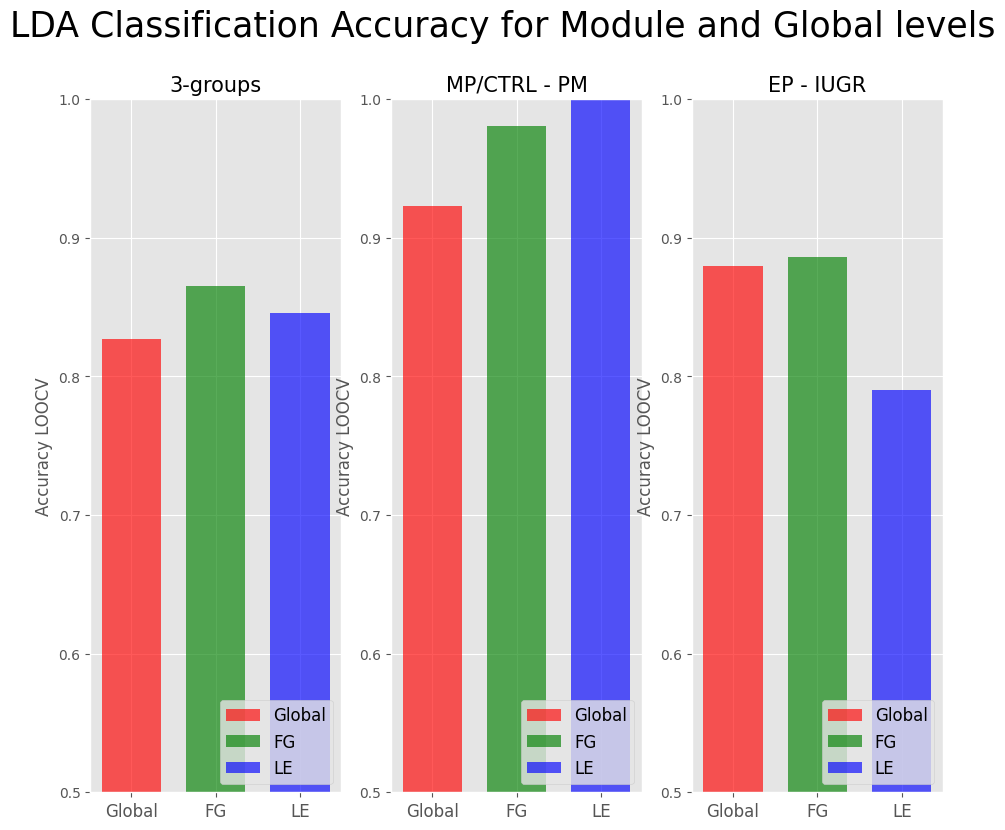

Here is the Python script that generated this plot:
import matplotlib.pyplot as plt; plt.rcdefaults()
import numpy as np
import matplotlib.pyplot as plt
from matplotlib.pyplot import show,plot,draw
from matplotlib import style
style.use('ggplot')

plt.figure(figsize=(11,9))

labels = ('Global', 'FG', 'LE')
x_cords1 = np.arange(len(labels))
heights1 = [0.8269, 0.8653, 0.8461]
plt.subplot(1,3,1)
plt.ylim([0.5,1])
#plt.ylim([0.5, 1])
plt.bar([0], [0.8269], align='center', width=0.70, color=['r'],label='Global',alpha=0.65)
plt.bar([1],[0.8653],align='center', width=0.70, color=['g'],label='FG',alpha=0.65)
plt.bar([2],[0.8461],align='center', width=0.70, color=['b'],label='LE',alpha=0.65)
#plt.bar(x_cords, heights, align='center',width=0.75,color=['r','b','g'], alpha=0.55)
plt.tick_params(axis='x',labelsize=12)
plt.xticks(x_cords1, labels)
plt.ylabel('Accuracy LOOCV')
#plt.xlabel('Algorithms')
plt.title('3-groups',fontsize=15)
plt.legend(loc=4,prop={'size':12})

labels2= ('Global', 'Fast_Greedy', 'Leading_Eigen')
x_cords2=np.arange(len(labels))
heights2= [0.9230, 0.9807, 1]
plt.subplot(1,3,2)
plt.ylim([0.5,1])
#plt.ylim([0.5, 1])
plt.bar([0], [0.9230], align='center', width=0.70, color=['r'],label='Global',alpha=0.65)
plt.bar([1],[0.9807],align='center', width=0.70, color=['g'],label='FG',alpha=0.65)
plt.bar([2],[1],align='center', width=0.70, color=['b'],label='LE',alpha=0.65)
#plt.bar(x_cords, heights, align='center',width=0.75,color=['r','b','g'], alpha=0.55)
plt.tick_params(axis='x',labelsize=12)
plt.xticks(x_cords2, labels)
plt.ylabel('Accuracy LOOCV')
#plt.xlabel('Algorithms')
plt.title('MP/CTRL - PM',fontsize=15)
plt.legend(loc=4,prop={'size':12})


x_cords3=np.arange(len(labels))
heights3= [0.8863, 0.8863, 0.7954]
plt.subplot(1,3,3)
plt.ylim([0.5,1])
#plt.ylim([0.5, 1])
plt.bar([0], [0.88], align='center', width=0.70, color=['r'],label='Global',alpha=0.65)
plt.bar([1],[0.8863],align='center', width=0.70, color=['g'],label='FG',alpha=0.65)
plt.bar([2],[0.79],align='center', width=0.70, color=['b'],label='LE',alpha=0.65)
#plt.bar(x_cords, heights, align='center',width=0.75,color=['r','b','g'], alpha=0.55)
plt.tick_params(axis='x',labelsize=12)
plt.xticks(x_cords3, labels)
plt.ylabel('Accuracy LOOCV')
#plt.xlabel('Algorithms')
plt.title('EP - IUGR',fontsize=15)
plt.legend(loc=4,prop={'size':12})

plt.suptitle('LDA Classification Accuracy for Module and Global levels',fontsize=25)
#plt.tight_layout()
plt.savefig("LDA_results.png", dpi = 300)
plt.show()
